Labelled photos from "img", an image-classification folder in h-anne13/data-mining-assignment-1-harper-zappone. The possible labels are: none, bubble, kick, lash, rush.

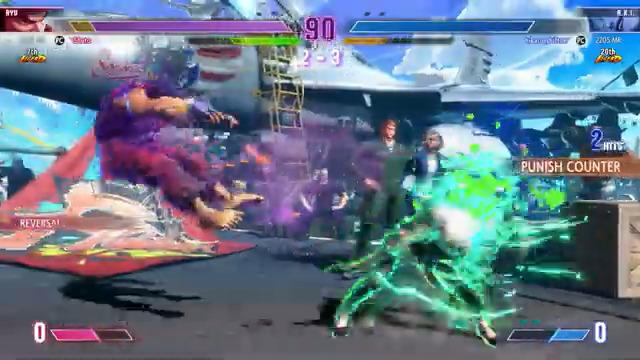
Label: rush

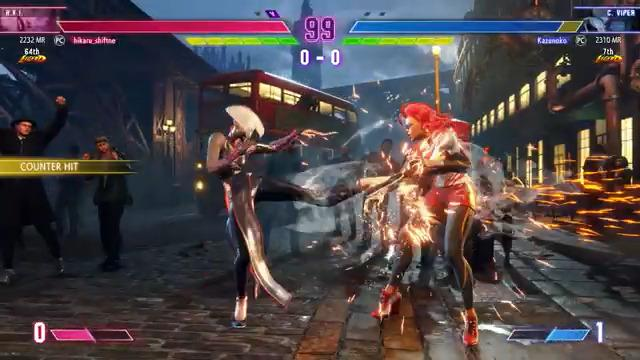
Label: kick

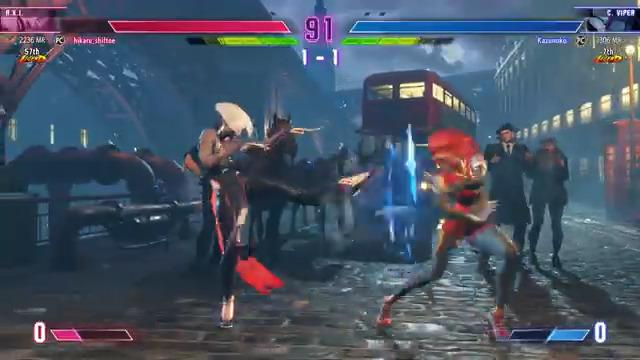
Label: kick

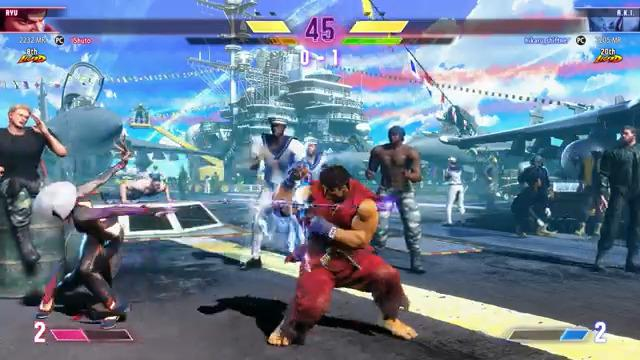
Label: lash

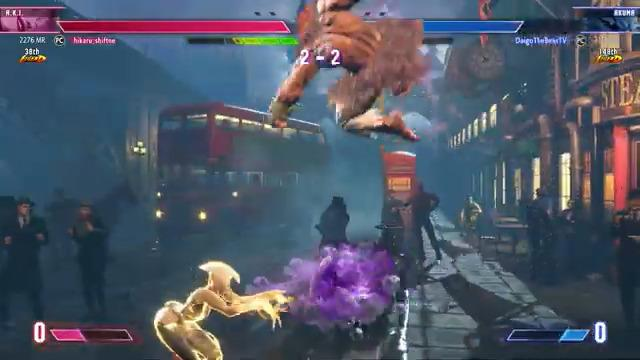
Label: bubble

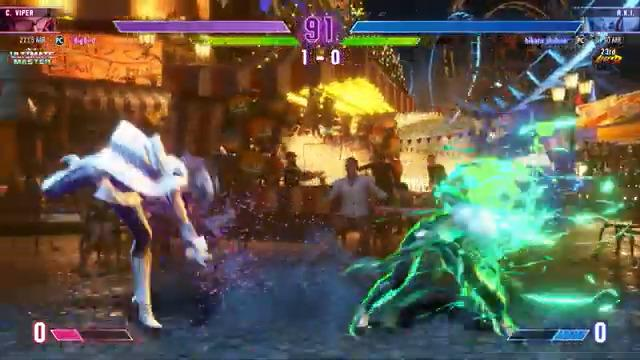
Label: rush
